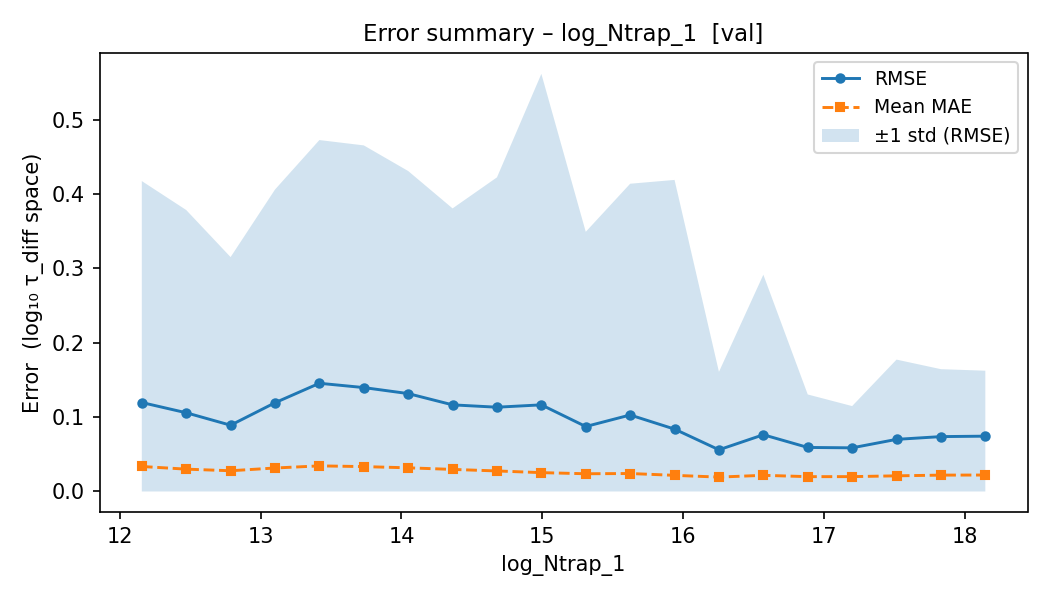

Values plotted in this chart, from the file beside it:
bin_index, param_low, param_high, param_center, count, mean_mse, std_mse, rmse, mean_mae
0, 12, 12.32, 12.16, 2605, 0.01433, 0.1601, 0.1197, 0.03363
1, 12.32, 12.63, 12.47, 2555, 0.01122, 0.1322, 0.1059, 0.03007
2, 12.63, 12.95, 12.79, 2592, 0.007949, 0.09149, 0.08915, 0.0279
3, 12.95, 13.26, 13.1, 2621, 0.01425, 0.1507, 0.1194, 0.03159
4, 13.26, 13.58, 13.42, 2646, 0.0212, 0.2023, 0.1456, 0.03446
5, 13.58, 13.89, 13.73, 2612, 0.01954, 0.1973, 0.1398, 0.03348
6, 13.89, 14.21, 14.05, 2676, 0.01735, 0.1685, 0.1317, 0.03185
7, 14.21, 14.52, 14.36, 2623, 0.01358, 0.1315, 0.1165, 0.0297
8, 14.52, 14.84, 14.68, 2576, 0.01286, 0.1657, 0.1134, 0.02764
9, 14.84, 15.15, 14.99, 2630, 0.01359, 0.3021, 0.1166, 0.02536
10, 15.15, 15.47, 15.31, 2613, 0.007638, 0.1144, 0.0874, 0.02387
11, 15.47, 15.78, 15.62, 2599, 0.01059, 0.1608, 0.1029, 0.02419
12, 15.78, 16.1, 15.94, 2689, 0.007043, 0.1687, 0.08392, 0.02173
13, 16.1, 16.41, 16.25, 2631, 0.003147, 0.02276, 0.05609, 0.01937
14, 16.41, 16.73, 16.57, 2635, 0.005826, 0.07922, 0.07633, 0.02177
15, 16.73, 17.04, 16.88, 2610, 0.003512, 0.01353, 0.05926, 0.01996
16, 17.04, 17.36, 17.2, 2672, 0.003449, 0.009754, 0.05873, 0.02
17, 17.36, 17.67, 17.51, 2594, 0.004918, 0.02656, 0.07013, 0.02106
18, 17.67, 17.99, 17.83, 2645, 0.005452, 0.02163, 0.07384, 0.02202
19, 17.99, 18.3, 18.14, 2605, 0.00554, 0.02087, 0.07443, 0.02214
